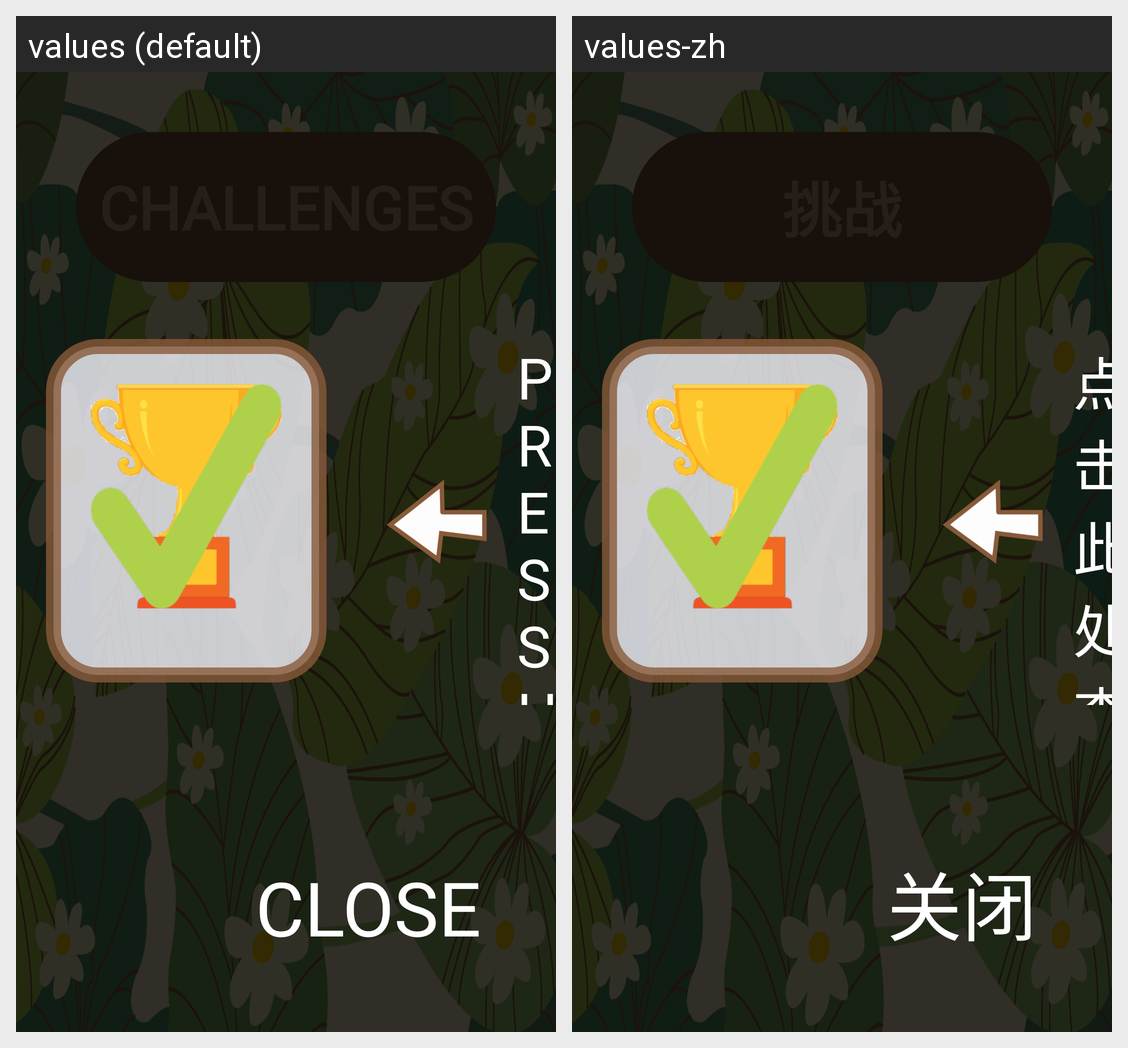

Translations of the strings shown on this Android screen, per locale in the grid:
Android screen res/layout/fragment_tutorial_challenges_trophy.xml rendered under 2 locales, left to right: values (default), values-zh. Device: Nexus 5 (rendered at 1080×1920; each locale shown at half size, 540×960, under a caption strip naming it); theme Theme.AppCompat.Light.NoActionBar.
Strings drawn on this screen, with the default value and each locale's value (text and hints the layout hard-codes, and strings that could not be matched under every locale, appear in the picture but are not listed):

patient_grid_codename_header
  values: CHALLENGES
  values-zh: 挑战

patient_tutorial_text_challenges_item
  values: PRESS HERE TO CHECK WHAT YOU'VE ACHIEVED
  values-zh: 点击此处查看成就详情

patient_tutorial_btn_close
  values: CLOSE
  values-zh: 关闭
